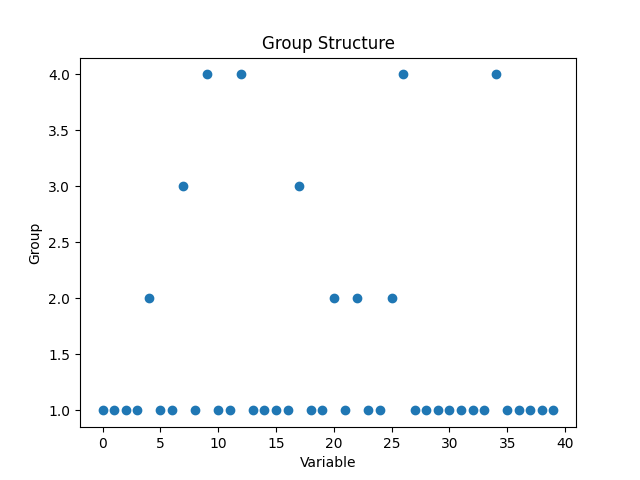

The file beside this chart, header and first rows:
Variable, Group0, 1
1, 1
2, 1
3, 1
4, 2
5, 1
6, 1
7, 3
8, 1
9, 4
10, 1
11, 1
12, 4
13, 1
14, 1
15, 1
16, 1
17, 3
18, 1
19, 1
20, 2
21, 1
22, 2
23, 1
24, 1
25, 2
26, 4
27, 1
28, 1
29, 1
30, 1
31, 1
32, 1
33, 1
34, 4
35, 1
36, 1
37, 1
38, 1
39, 1
